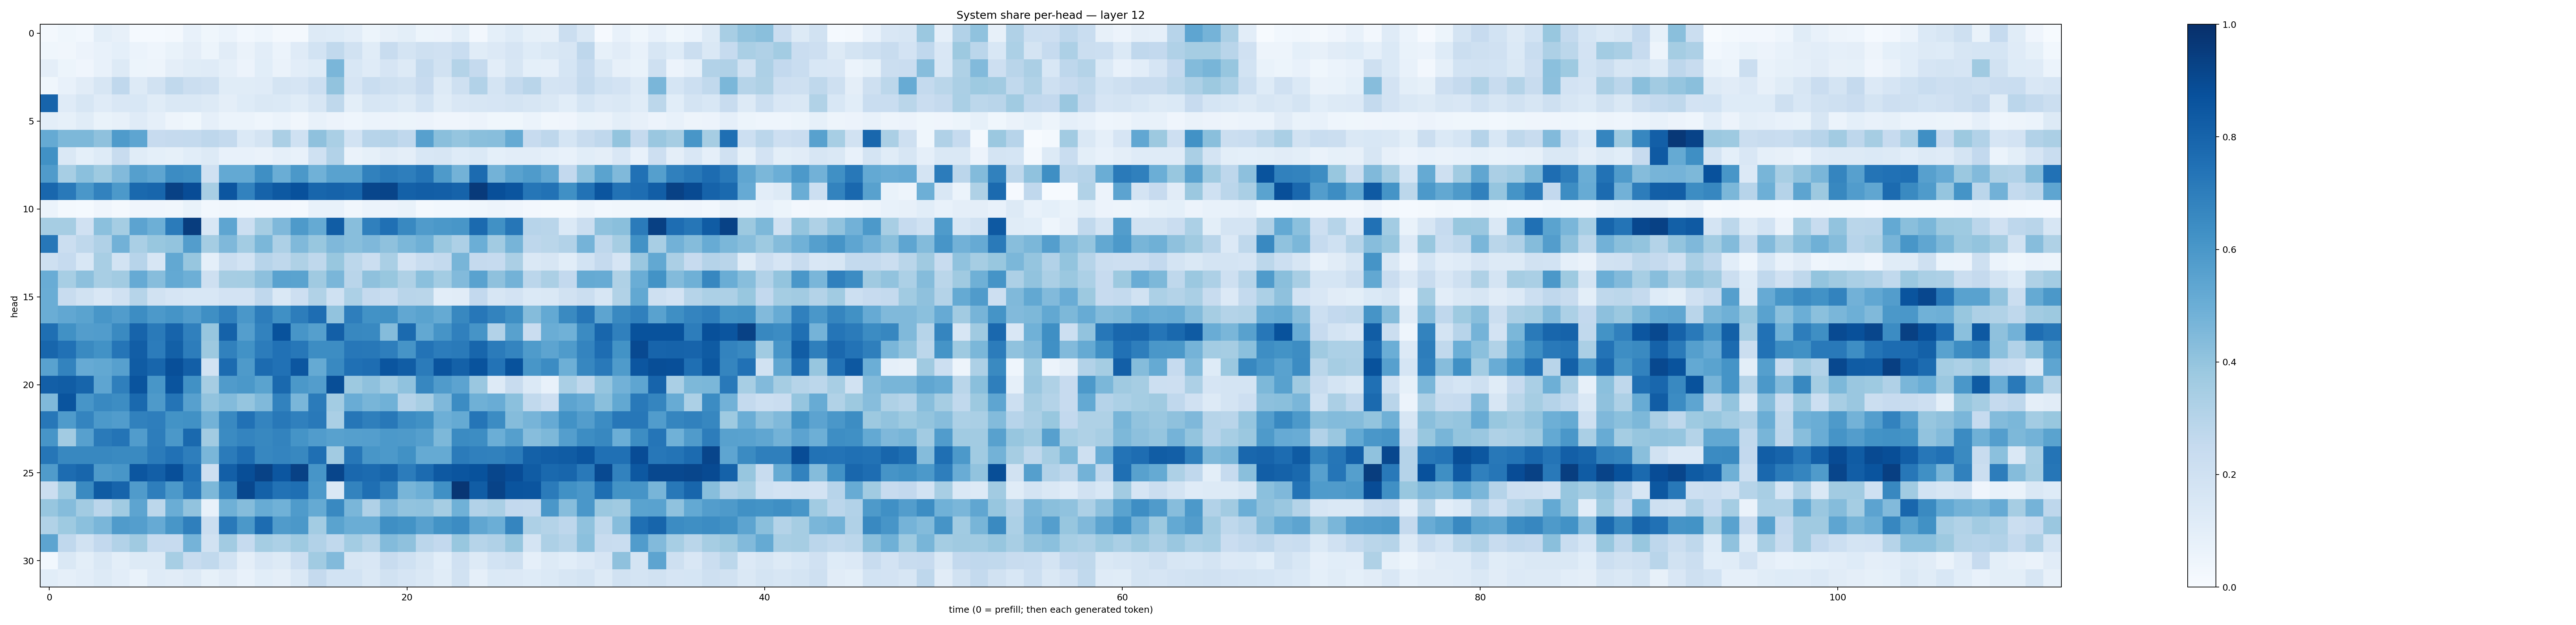

The data file committed next to this chart (first rows):
0.02106818, 0.037190907, 0.028880974, 0.101183385, 0.08054934, 0.013638857, 0.015468564, 0.018645436, 0.07164247, 0.036965877, 0.059660602, 0.027968245, 0.044508446, 0.02220342, 0.02233453, 0.13269357, 0.123930246, 0.10394373, 0.05116444, 0.080157205, 0.09923217, 0.05464396, 0.054823637, 0.09812605
0.03625, 0.03487, 0.0576, 0.07488, 0.09236, 0.05964, 0.04489, 0.06931, 0.09527, 0.05421, 0.1112, 0.06294, 0.1036, 0.05887, 0.1176, 0.1849, 0.2633, 0.1906, 0.1145, 0.2388, 0.1788, 0.2087, 0.199, 0.2324
0.09491, 0.05428, 0.04117, 0.07756, 0.1315, 0.05413, 0.05064, 0.09655, 0.1161, 0.1186, 0.08899, 0.05569, 0.1073, 0.06487, 0.1053, 0.1229, 0.4616, 0.1555, 0.1187, 0.1647, 0.1285, 0.2544, 0.1878, 0.3049
0.03765, 0.07578, 0.1117, 0.1622, 0.2661, 0.1262, 0.1935, 0.2636, 0.2266, 0.2098, 0.1166, 0.1145, 0.1187, 0.1724, 0.165, 0.2185, 0.4052, 0.1662, 0.2327, 0.2069, 0.1949, 0.2448, 0.1261, 0.2098
0.7994, 0.1209, 0.1564, 0.1205, 0.1504, 0.1543, 0.1156, 0.1474, 0.147, 0.1305, 0.09443, 0.1244, 0.1468, 0.1377, 0.1158, 0.1634, 0.2709, 0.09967, 0.1595, 0.1532, 0.1324, 0.1843, 0.1159, 0.151
0.09844, 0.08575, 0.1133, 0.06689, 0.08066, 0.1175, 0.08917, 0.04929, 0.03758, 0.08686, 0.06229, 0.0588, 0.04557, 0.06184, 0.03314, 0.07703, 0.05817, 0.04408, 0.05864, 0.05842, 0.05423, 0.05545, 0.0391, 0.04003
0.5173, 0.4548, 0.4548, 0.4108, 0.5847, 0.5364, 0.2443, 0.2538, 0.2578, 0.275, 0.2561, 0.1405, 0.1739, 0.3325, 0.2006, 0.4123, 0.3383, 0.1862, 0.2941, 0.3018, 0.2679, 0.5606, 0.4243, 0.3972
0.6278, 0.1456, 0.09133, 0.1213, 0.2418, 0.1145, 0.09071, 0.08277, 0.1086, 0.1328, 0.0717, 0.0705, 0.06527, 0.08845, 0.07278, 0.2022, 0.3117, 0.06432, 0.08506, 0.1101, 0.09605, 0.1532, 0.1631, 0.1235
0.5807, 0.3475, 0.4182, 0.3722, 0.4443, 0.5659, 0.5366, 0.6456, 0.636, 0.1953, 0.5217, 0.5226, 0.6355, 0.5027, 0.5947, 0.4864, 0.5521, 0.5532, 0.6856, 0.7144, 0.6971, 0.7346, 0.5862, 0.4768
0.7854, 0.7151, 0.5981, 0.6811, 0.5924, 0.781, 0.79, 0.9316, 0.888, 0.3424, 0.855, 0.6816, 0.801, 0.8428, 0.8743, 0.7921, 0.8046, 0.7902, 0.9132, 0.9208, 0.8112, 0.824, 0.817, 0.803
0.06079, 0.01944, 0.01458, 0.03912, 0.01935, 0.0399, 0.03947, 0.03336, 0.06837, 0.02933, 0.0325, 0.02995, 0.0265, 0.02543, 0.02209, 0.07233, 0.07086, 0.03351, 0.06011, 0.05657, 0.07006, 0.02224, 0.02922, 0.02996
0.348, 0.3482, 0.1983, 0.4181, 0.3536, 0.5442, 0.4943, 0.7104, 0.9459, 0.1553, 0.537, 0.2162, 0.3495, 0.4507, 0.5896, 0.5171, 0.8258, 0.4273, 0.6885, 0.7509, 0.6592, 0.579, 0.5957, 0.6051
0.7241, 0.2204, 0.2732, 0.3165, 0.4833, 0.3365, 0.3903, 0.402, 0.572, 0.3536, 0.4492, 0.3555, 0.4574, 0.3266, 0.4473, 0.3885, 0.4506, 0.4288, 0.4531, 0.4137, 0.4574, 0.4901, 0.38, 0.3244
0.2033, 0.2474, 0.1527, 0.3432, 0.1872, 0.2941, 0.1615, 0.5255, 0.3928, 0.09336, 0.2223, 0.187, 0.2936, 0.2727, 0.3227, 0.273, 0.3899, 0.2795, 0.2244, 0.3385, 0.1817, 0.2326, 0.257, 0.4683
0.5063, 0.3453, 0.4174, 0.3435, 0.3628, 0.5128, 0.4332, 0.5204, 0.495, 0.2107, 0.3494, 0.3529, 0.417, 0.5518, 0.5494, 0.3696, 0.462, 0.2923, 0.4126, 0.3879, 0.3219, 0.4213, 0.3588, 0.4417
0.5017, 0.2365, 0.1922, 0.1516, 0.1991, 0.2995, 0.195, 0.1646, 0.1558, 0.1533, 0.1822, 0.1815, 0.2695, 0.1468, 0.2134, 0.3133, 0.2029, 0.3301, 0.2537, 0.2331, 0.2924, 0.2865, 0.1022, 0.1105
0.5024, 0.5286, 0.5493, 0.603, 0.5745, 0.6412, 0.5914, 0.6162, 0.5766, 0.6354, 0.6885, 0.5985, 0.7024, 0.6321, 0.6996, 0.7624, 0.4025, 0.6966, 0.6212, 0.6265, 0.5303, 0.5502, 0.5194, 0.6604
0.7569, 0.6256, 0.572, 0.5753, 0.6549, 0.7999, 0.714, 0.7982, 0.6913, 0.3938, 0.8063, 0.569, 0.6816, 0.8708, 0.6069, 0.5635, 0.8173, 0.6609, 0.6566, 0.4338, 0.7763, 0.5264, 0.6101, 0.6907
0.7897, 0.7462, 0.6537, 0.6212, 0.733, 0.821, 0.7043, 0.8148, 0.7002, 0.3757, 0.6863, 0.6231, 0.7032, 0.7499, 0.7232, 0.6427, 0.6422, 0.7253, 0.7217, 0.6963, 0.6123, 0.7414, 0.7044, 0.7141
0.5514, 0.6762, 0.512, 0.5251, 0.5589, 0.83, 0.791, 0.8804, 0.8198, 0.1851, 0.7704, 0.5881, 0.7719, 0.7486, 0.8552, 0.5171, 0.6582, 0.7518, 0.7653, 0.8556, 0.8277, 0.7102, 0.8606, 0.8113
0.8182, 0.825, 0.7957, 0.5373, 0.6915, 0.8627, 0.6025, 0.8596, 0.6252, 0.3514, 0.5798, 0.5976, 0.5506, 0.7782, 0.5972, 0.573, 0.8853, 0.3775, 0.4133, 0.3557, 0.407, 0.6663, 0.5812, 0.5466
0.4469, 0.8604, 0.6065, 0.6574, 0.644, 0.7811, 0.5869, 0.7372, 0.5608, 0.4055, 0.4409, 0.3958, 0.447, 0.6809, 0.4644, 0.7104, 0.3559, 0.5069, 0.4672, 0.4852, 0.3031, 0.3415, 0.4494, 0.6463
0.7252, 0.584, 0.6746, 0.593, 0.5748, 0.6839, 0.6981, 0.6195, 0.6288, 0.4792, 0.6591, 0.7474, 0.6743, 0.7201, 0.69, 0.7179, 0.3366, 0.7269, 0.692, 0.7225, 0.6471, 0.6261, 0.4955, 0.516
0.6075, 0.3632, 0.5618, 0.7143, 0.7356, 0.5753, 0.7018, 0.5945, 0.7786, 0.3628, 0.6489, 0.6747, 0.6632, 0.6784, 0.6162, 0.5743, 0.5564, 0.5627, 0.5688, 0.5913, 0.5883, 0.5651, 0.4533, 0.6499
0.7276, 0.6607, 0.6611, 0.6634, 0.6562, 0.6535, 0.7089, 0.7495, 0.6986, 0.4611, 0.7102, 0.7636, 0.6659, 0.6746, 0.6606, 0.754, 0.3613, 0.7254, 0.6051, 0.5935, 0.6273, 0.5161, 0.5169, 0.7078
0.5814, 0.7661, 0.7924, 0.5897, 0.6054, 0.8555, 0.8172, 0.8805, 0.7518, 0.2128, 0.8196, 0.8848, 0.9275, 0.8551, 0.9316, 0.6085, 0.9154, 0.783, 0.771, 0.7968, 0.7052, 0.7699, 0.8434, 0.8589
0.2209, 0.3746, 0.6537, 0.8354, 0.8008, 0.5813, 0.697, 0.5914, 0.7185, 0.4568, 0.6715, 0.9088, 0.8095, 0.7442, 0.7563, 0.5926, 0.1471, 0.6792, 0.755, 0.6814, 0.4674, 0.4956, 0.6299, 0.9762
0.3941, 0.4359, 0.3632, 0.2816, 0.3666, 0.5401, 0.2783, 0.5006, 0.4032, 0.07774, 0.4902, 0.4345, 0.51, 0.4876, 0.5855, 0.5176, 0.6574, 0.4634, 0.319, 0.4508, 0.4051, 0.4096, 0.3487, 0.4844
0.3161, 0.3727, 0.4208, 0.4618, 0.5817, 0.5672, 0.5145, 0.605, 0.6921, 0.2218, 0.7171, 0.5954, 0.7669, 0.5811, 0.5973, 0.3589, 0.5501, 0.5021, 0.502, 0.6345, 0.6195, 0.5592, 0.6198, 0.6458
0.5411, 0.2683, 0.1916, 0.2612, 0.3104, 0.3673, 0.2474, 0.2436, 0.4752, 0.1908, 0.3616, 0.2473, 0.3528, 0.3315, 0.3727, 0.3125, 0.2646, 0.356, 0.3052, 0.4409, 0.4118, 0.2816, 0.2616, 0.3898
0.028, 0.142, 0.1001, 0.1432, 0.1005, 0.1294, 0.1281, 0.3459, 0.2416, 0.2647, 0.1844, 0.09527, 0.1495, 0.1304, 0.2129, 0.3662, 0.4435, 0.1593, 0.1515, 0.2398, 0.2006, 0.157, 0.107, 0.1964
0.1081, 0.08817, 0.1018, 0.1326, 0.1024, 0.06712, 0.1182, 0.113, 0.1267, 0.08235, 0.1108, 0.07315, 0.1088, 0.09421, 0.1481, 0.2508, 0.1871, 0.1857, 0.147, 0.1896, 0.1659, 0.1439, 0.1153, 0.1932
